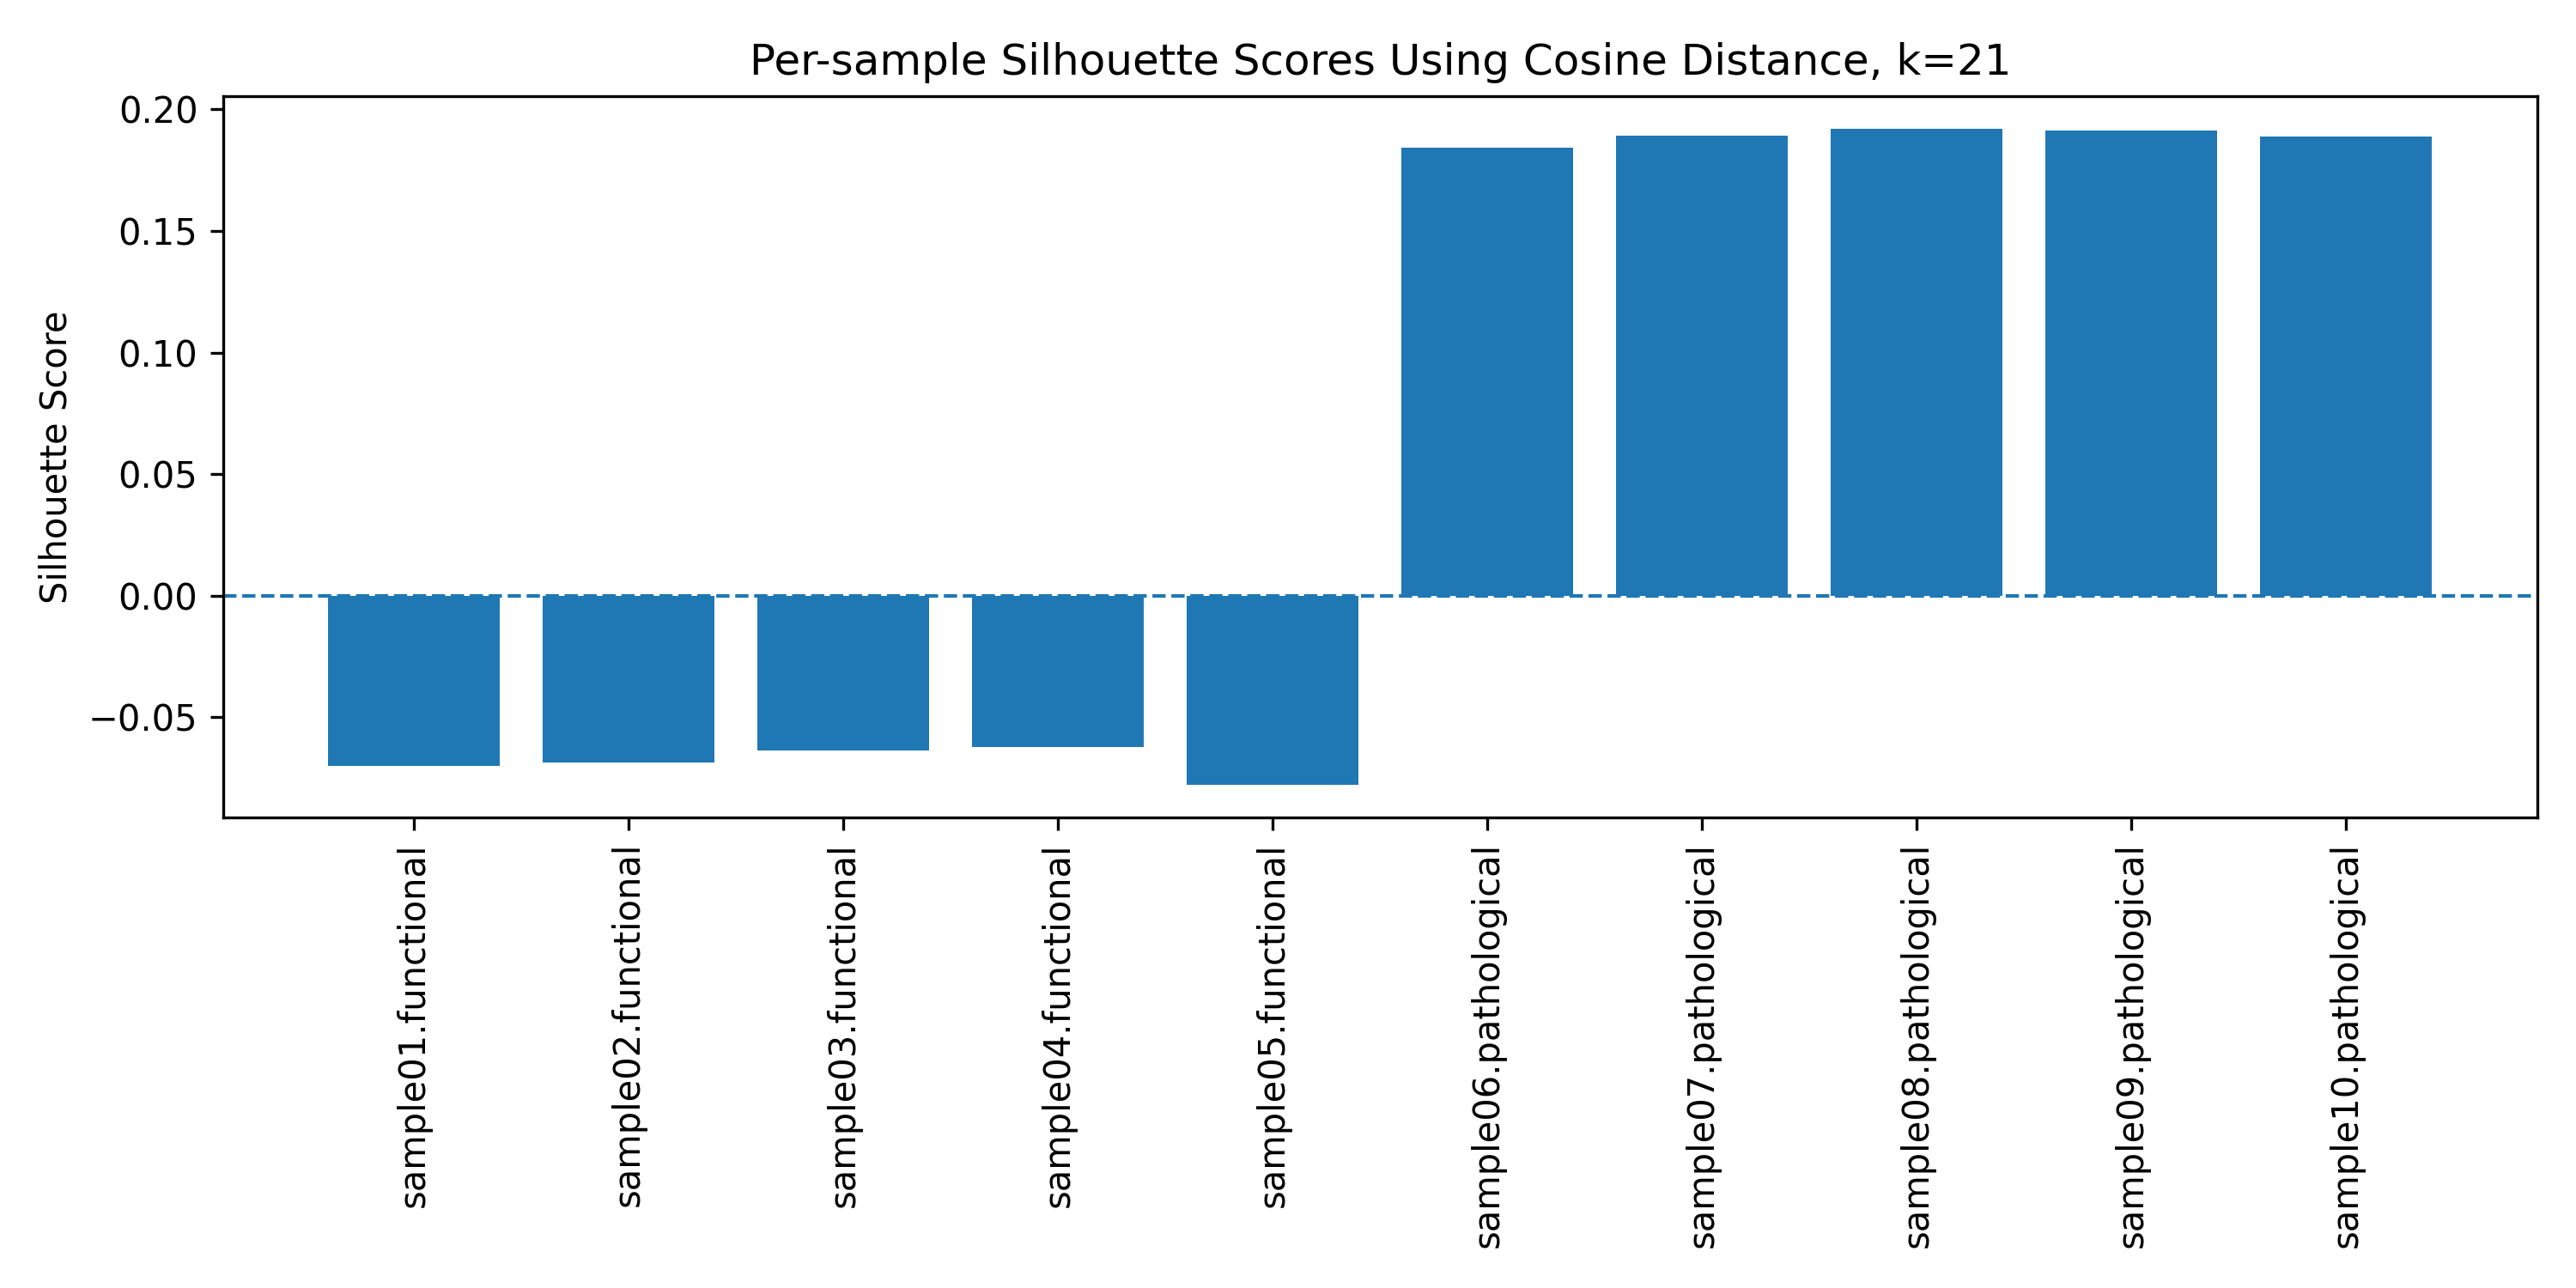

The data file committed next to this chart (first rows):
sample, label, class, silhouette_score
sample01.functional, 0, functional, -0.07013
sample02.functional, 0, functional, -0.06843
sample03.functional, 0, functional, -0.06375
sample04.functional, 0, functional, -0.06233
sample05.functional, 0, functional, -0.07761
sample06.pathological, 1, pathological, 0.1841
sample07.pathological, 1, pathological, 0.1892
sample08.pathological, 1, pathological, 0.192
sample09.pathological, 1, pathological, 0.1912
sample10.pathological, 1, pathological, 0.1889
